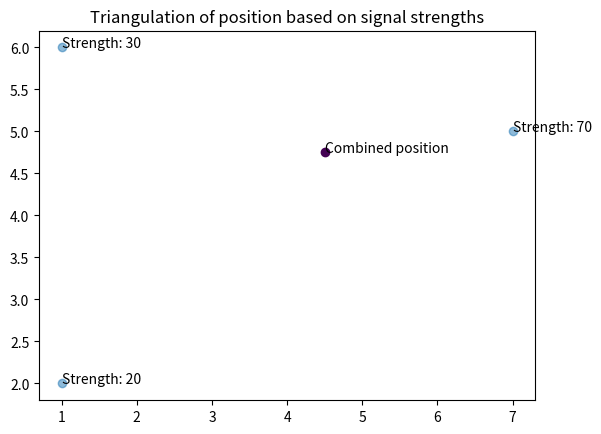

This chart was generated by the following Python code:
import numpy as np
import matplotlib.pyplot as plt

def triangulate(points_np, signal_strengths_np):

    total_strength = np.sum(signal_strengths_np)
    weights = signal_strengths_np / total_strength

    position = np.sum(points_np * weights, axis=1)
    return position



def test_triangulate():
    points = np.array([[1, 7, 1],
                       [2, 5, 6]])

    signal_strengths = np.array([20, 70, 30])
    pos = triangulate(points, signal_strengths)
    print(pos)

    plt.scatter(points[0, :], points[1, :], alpha=0.5)
    plt.scatter(pos[0], pos[1], c=2)
    for i, txt in enumerate(signal_strengths):
        plt.annotate("Strength: {}".format(txt), (points[0, i], points[1, i]))
    plt.annotate("Combined position", pos)
    plt.title("Triangulation of position based on signal strengths")
    plt.show()

test_triangulate()